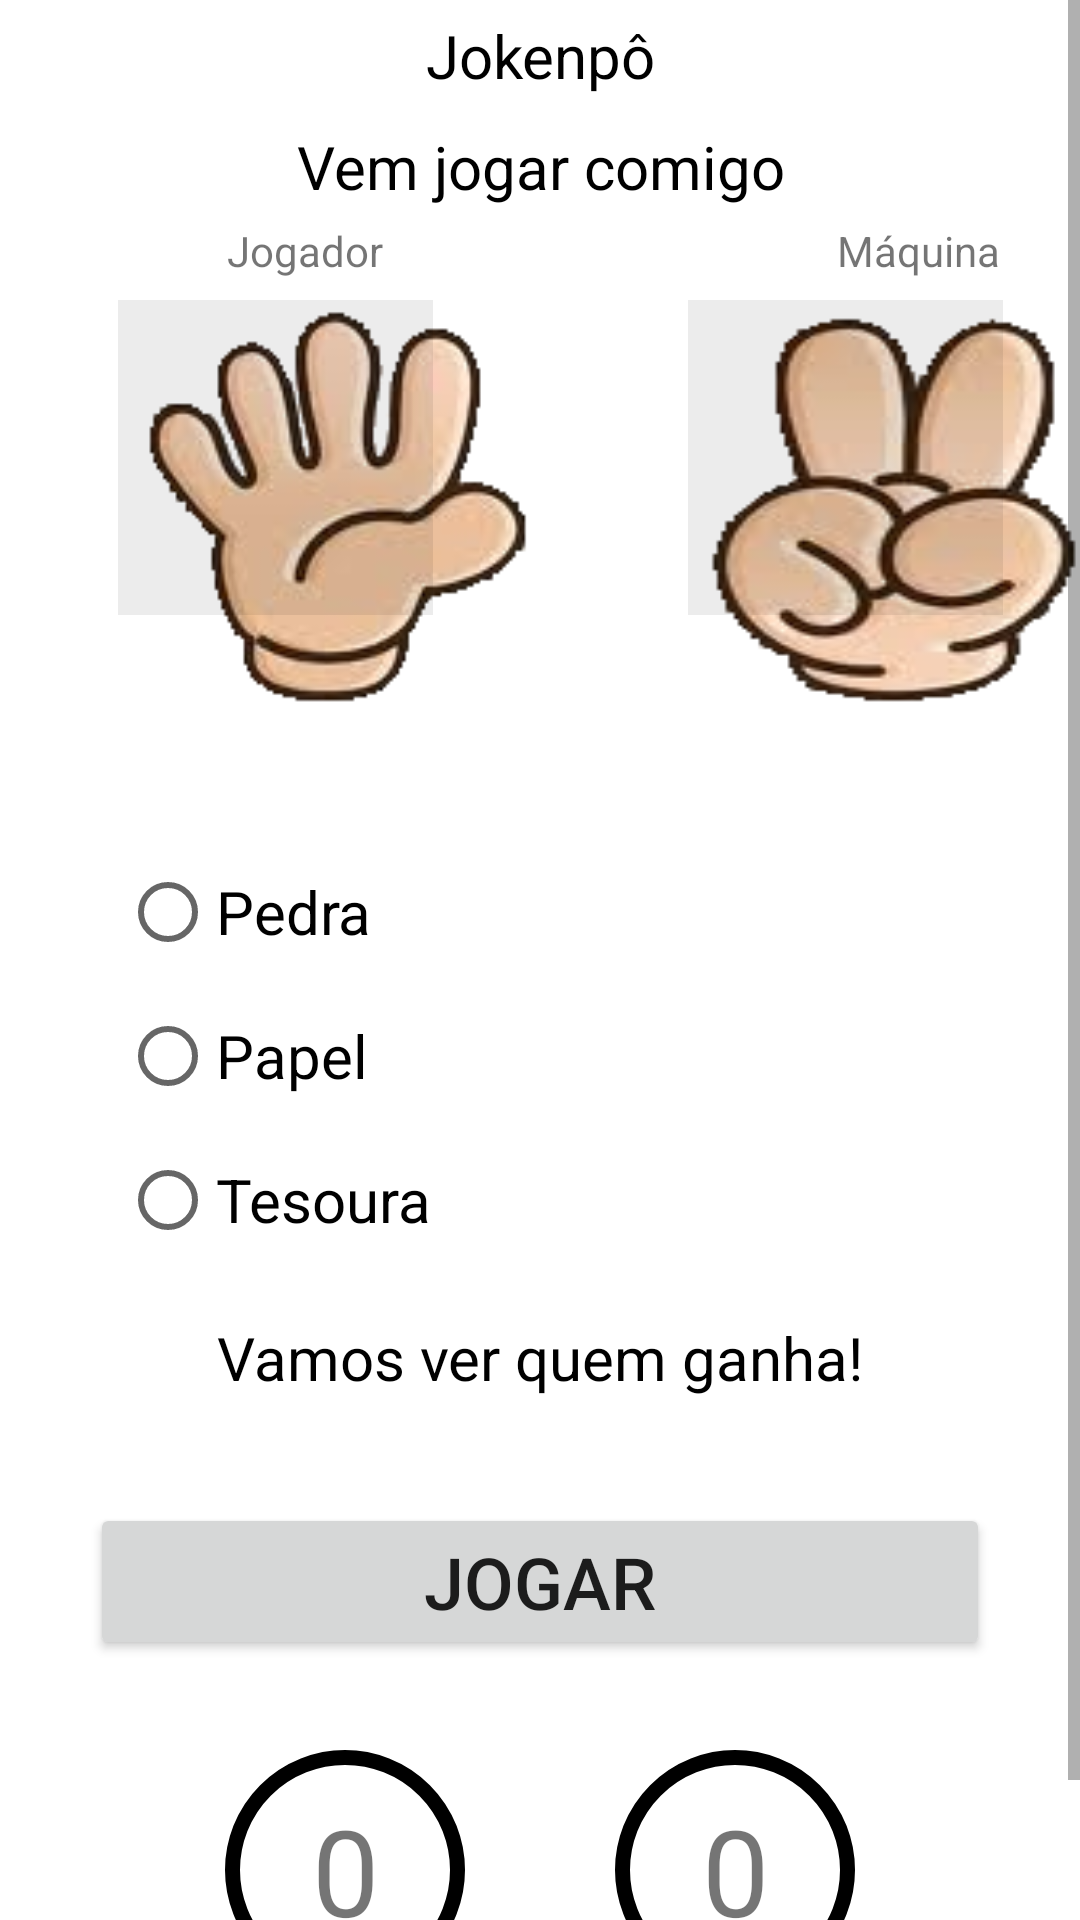

Here is an Android app screen rendered from its layout file. Give the layout XML and the strings, colors and styles it references.
<!-- AndroidManifest.xml: application theme Theme.TrabalhoCPM -->
<!-- res/layout/activity_jokenpo.xml -->
<?xml version="1.0" encoding="utf-8"?>
<ScrollView
    android:layout_width="match_parent"
    android:layout_height="match_parent"
    android:fillViewport="true"
    android:id="@+id/scroll"
    xmlns:android="http://schemas.android.com/apk/res/android" >

<androidx.constraintlayout.widget.ConstraintLayout

    xmlns:android="http://schemas.android.com/apk/res/android"
    xmlns:app="http://schemas.android.com/apk/res-auto"
    xmlns:tools="http://schemas.android.com/tools"
    android:layout_width="match_parent"
    android:layout_height="match_parent"
    tools:context=".Jokenpo">

    <TextView
        android:id="@+id/titulo"
        style="@style/radios"
        android:layout_width="fill_parent"
        android:layout_height="wrap_content"
        android:gravity="center"
        android:padding="5dp"
        android:text="@string/jokenpo"
        android:textColor="@color/black"
        app:layout_constraintStart_toStartOf="parent"
        app:layout_constraintTop_toTopOf="parent" />

    <TextView
        android:id="@+id/resposta"
        style="@style/radios"
        android:layout_width="fill_parent"
        android:layout_height="wrap_content"
        android:gravity="center"
        android:padding="5sp"
        android:text="@string/msgJogador"
        android:textColor="@color/black"
        app:layout_constraintStart_toStartOf="parent"
        app:layout_constraintTop_toBottomOf="@id/titulo"
        tools:layout_editor_absoluteX="165dp"
        tools:layout_editor_absoluteY="53dp" />

    <RadioGroup
        android:id="@+id/grupoRadio"
        android:layout_width="fill_parent"
        android:layout_height="wrap_content"
        android:layout_margin="30dp"
        android:padding="10dp"
        app:layout_constraintStart_toStartOf="parent"
        app:layout_constraintTop_toBottomOf="@id/imagemJokempo"
        tools:layout_editor_absoluteX="48dp"
        tools:layout_editor_absoluteY="266dp">

        <RadioButton
            android:id="@+id/radioPedra"
            style="@style/radios"
            android:layout_width="match_parent"
            android:layout_height="wrap_content"
            android:text="@string/pedra" />

        <RadioButton
            android:id="@+id/radioPapel"
            style="@style/radios"
            android:layout_width="match_parent"
            android:layout_height="wrap_content"
            android:text="@string/papel" />

        <RadioButton
            android:id="@+id/radioTesoura"
            style="@style/radios"
            android:layout_width="match_parent"
            android:layout_height="wrap_content"
            android:text="@string/tesoura" />
    </RadioGroup>

    <LinearLayout
        android:id="@+id/imagemJokempo"
        android:layout_width="409dp"
        android:layout_height="wrap_content"
        android:gravity="center"
        android:orientation="horizontal"
        app:layout_constraintStart_toStartOf="parent"
        app:layout_constraintTop_toBottomOf="@id/jogadorMaquina"
        tools:layout_editor_absoluteX="1dp"
        tools:layout_editor_absoluteY="124dp">

        <ImageView
            android:id="@+id/imageJogador"
            style="@style/image"
            android:background="@drawable/papel"
            app:srcCompat="@android:drawable/divider_horizontal_bright"
            android:contentDescription="TODO" />

        <ImageView
            android:id="@+id/imageOponente"
            style="@style/image"
            android:background="@drawable/tesoura"
            app:srcCompat="@android:drawable/divider_horizontal_bright" />

    </LinearLayout>

    <LinearLayout
        android:id="@+id/jogadorMaquina"
        android:layout_width="409dp"
        android:layout_height="26dp"
        android:orientation="horizontal"
        app:layout_constraintStart_toStartOf="parent"
        app:layout_constraintTop_toBottomOf="@id/resposta"
        tools:layout_editor_absoluteX="1dp"
        tools:layout_editor_absoluteY="97dp">


        <TextView
            android:id="@+id/textView3"
            android:layout_width="wrap_content"
            android:layout_height="wrap_content"
            android:layout_weight="1"
            android:gravity="center"
            android:text="@string/jogador" />

        <TextView
            android:id="@+id/textView4"
            android:layout_width="wrap_content"
            android:layout_height="wrap_content"
            android:layout_weight="1"
            android:gravity="center"
            android:text="@string/maquina" />
    </LinearLayout>

    <Button
        android:id="@+id/btJoga"
        android:layout_width="fill_parent"
        android:layout_height="wrap_content"
        android:layout_margin="30dp"
        android:layout_marginStart="28dp"
        android:layout_marginTop="120dp"
        android:padding="10dp"
        android:text="@string/jogar"
        android:textSize="24sp"
        app:layout_constraintStart_toStartOf="parent"
        app:layout_constraintTop_toBottomOf="@id/saida2" />

    <TextView
        android:id="@+id/saida2"
        style="@style/radios"
        android:layout_width="fill_parent"
        android:layout_height="wrap_content"
        android:gravity="center"
        android:padding="5dp"
        android:text="@string/apostando"
        android:textColor="@color/black"
        app:layout_constraintStart_toStartOf="parent"
        app:layout_constraintTop_toBottomOf="@id/grupoRadio" />

    <LinearLayout
        android:id="@+id/linearLayout"
        android:layout_width="fill_parent"
        android:layout_height="wrap_content"
        android:layout_margin="30dp"
        android:gravity="center"
        android:orientation="horizontal"
        app:layout_constraintStart_toStartOf="parent"
        app:layout_constraintTop_toBottomOf="@id/btJoga">

        <TextView
            android:id="@+id/pontoJog"
            style="@style/pontuacao"
            android:text="@string/zero"

            />

        <TextView
            android:id="@+id/pontoMaq"
            style="@style/pontuacao"
            android:text="@string/zero" />
    </LinearLayout>

    <TextView
        android:id="@+id/teste"
        android:layout_width="wrap_content"
        android:layout_height="wrap_content"
        android:textSize="20sp"
        android:gravity="center"
        app:layout_constraintEnd_toEndOf="parent"
        app:layout_constraintStart_toStartOf="parent"
        app:layout_constraintTop_toBottomOf="@+id/linearLayout"
        />

</androidx.constraintlayout.widget.ConstraintLayout>
</ScrollView>
<!-- resources referenced by this layout -->
<resources>
  <color name="black">#FF000000</color>
  <!-- drawable papel: png bitmap (drawable, 20797 bytes) -->
  <!-- drawable tesoura: png bitmap (drawable, 18543 bytes) -->
  <string name="apostando">Vamos ver quem ganha!</string>
  <string name="jogador">Jogador</string>
  <string name="jogar">Jogar</string>
  <string name="jokenpo">Jokenpô</string>
  <string name="maquina">Máquina</string>
  <string name="msgJogador">Vem jogar comigo</string>
  <string name="papel">Papel</string>
  <string name="pedra">Pedra</string>
  <string name="tesoura">Tesoura</string>
  <string name="zero">0</string>
  <style name="image">
          <item name="android:layout_width">140dp</item>
          <item name="android:layout_height">140dp</item>
          <item name="android:layout_marginRight">25dp</item>
          <item name="android:layout_marginLeft">25dp</item>
      </style>
  <style name="pontuacao">
          <item name="android:layout_width">80dp</item>
          <item name="android:layout_height">80dp</item>
          <item name="android:layout_marginRight">25dp</item>
          <item name="android:layout_marginLeft">25dp</item>
          <item name="android:gravity">center</item>
          <item name="android:textSize">40dp</item>
          <item name="android:background">@drawable/pontuacao</item>
      </style>
  <style name="radios">
          <item name="android:textSize">20sp</item>
      </style>
  <style name="Theme.TrabalhoCPM" parent="Theme.MaterialComponents.DayNight.DarkActionBar">
          
          <item name="colorPrimary">@color/purple_500</item>
          <item name="colorPrimaryVariant">@color/purple_700</item>
          <item name="colorOnPrimary">@color/white</item>
          
          <item name="colorSecondary">@color/teal_200</item>
          <item name="colorSecondaryVariant">@color/teal_700</item>
          <item name="colorOnSecondary">@color/black</item>
          
          <item name="android:statusBarColor" tools:targetApi="l">?attr/colorPrimaryVariant</item>
          
      </style>
  <!-- drawable pontuacao (drawable) -->
  <?xml version="1.0" encoding="utf-8"?>
  <shape xmlns:android="http://schemas.android.com/apk/res/android">
      <corners android:radius="40dp"/>
      <stroke android:color="@color/black" android:width="5dp"/>
  
  </shape>
  <color name="purple_500">#FF6200EE</color>
  <color name="purple_700">#FF3700B3</color>
  <color name="white">#FFFFFFFF</color>
  <color name="teal_200">#FF03DAC5</color>
  <color name="teal_700">#FF018786</color>
</resources>
